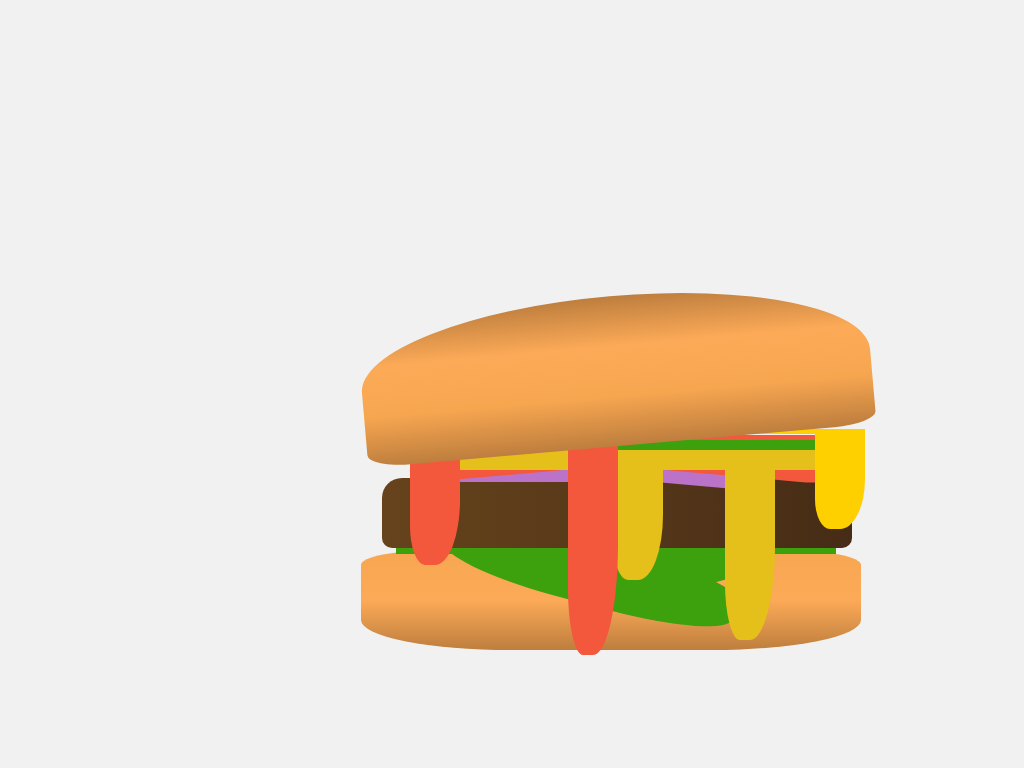

Reproduce this picture with HTML and CSS.

<!-- file: index.html -->
<!DOCTYPE html>
<html lang="en">

<head>
    <meta charset="UTF-8">
    <meta name="viewport" content="width=device-width, initial-scale=1.0">
    <title>Hamburger</title>
    <link rel="stylesheet" href="style.css">
</head>

<body>
    <div class="container">
        <div class="bun-bottom"></div>
        <div class="spinach"></div>
        <div class="spinach1"></div>
        <div class="ham"></div>
        <div class="onions"></div>
        <div class="tomatos"></div>
        <div class="onions1"></div>
        <div class="tomatos1"></div>
        <div class="cheese"></div>
        <div class="tom-k"></div>
        <div class="mus-k"></div>
        <div class="bun-top">
            <div class="seeds seed-1"></div>
            <div class="seeds seed-2"></div>
            <div class="seeds seed-3"></div>
            <div class="seeds seed-4"></div>
            <div class="seeds seed-5"></div>
            <div class="seeds seed-6"></div>
        </div>
    </div>
</body>

</html>

/* file: style.css */
*,
 ::after,
 ::before {
    margin: 0;
    padding: 0;
    box-sizing: border-box;
}

 :root {
    --col-body: #f1f1f1;
    --col-bun: #f7a650;
    --col-bun1: #fcaa57;
    --col-bun2: #be7e3e;
    --col-onion: #ba73c9;
    --col-tomato: #f3583d;
    --col-ham: #66431c;
    --col-ham1: #462c16;
    --col-musturd: #ffd000;
    --col-spinach: #3ca10d;
    --col-seeds: #d6d6d6;
    --col-cheese: #e6c01a;
}

body {
    background-color: var(--col-body);
}

.container {
    width: 700px;
    height: 600px;
    position: relative;
    top: 50px;
    left: 25%;
    display: flex;
    justify-content: center;
    align-items: center;
}

.bun-bottom {
    width: 500px;
    height: 100px;
    background: linear-gradient(var(--col-bun), var(--col-bun1), var(--col-bun2));
    position: absolute;
    bottom: 0;
    left: 15%;
    border-radius: 15% 15% 30% 30%;
    /* box-shadow: 1px 2px 2px 2px #7a3e05; */
}

.spinach {
    width: 440px;
    height: 10px;
    background-color: var(--col-spinach);
    position: absolute;
    bottom: 16%;
    left: 20%;
}

.spinach::before {
    content: '';
    width: 300px;
    height: 60px;
    background-color: var(--col-spinach);
    position: absolute;
    bottom: 80;
    left: 10%;
    border-radius: 20% 30% 40% 40%;
    transform: rotate(15deg);
}

.spinach::after {
    content: '';
    width: 140px;
    height: 43px;
    background-color: var(--col-spinach);
    position: absolute;
    bottom: 780;
    left: 50%;
    border-radius: 5% 0 50% 30%;
    transform: rotate(-6deg);
}

.ham {
    width: 470px;
    height: 70px;
    background: linear-gradient(to right, var(--col-ham), var(--col-ham1));
    position: absolute;
    bottom: 17%;
    left: 18%;
    border-radius: 20px 20px 10px 10px;
}

.onions {
    width: 170px;
    height: 12px;
    background-color: var(--col-onion);
    position: absolute;
    bottom: 28%;
    left: 25%;
    border-radius: 10%;
}

.onions1 {
    width: 170px;
    height: 14px;
    background-color: var(--col-onion);
    position: absolute;
    bottom: 28%;
    left: 45%;
    border-radius: 10%;
    transform: rotate(5deg);
}

.tomatos {
    width: 170px;
    height: 15px;
    background-color: var(--col-tomato);
    position: absolute;
    bottom: 29%;
    left: 22%;
    border-radius: 10%;
    transform: rotate(-5deg);
}

.tomatos1 {
    width: 170px;
    height: 15px;
    background-color: var(--col-tomato);
    position: absolute;
    bottom: 29%;
    left: 56%;
    border-radius: 10%;
    transform: rotate(5deg);
}

.cheese {
    width: 450px;
    height: 20px;
    background-color: var(--col-cheese);
    position: absolute;
    bottom: 30%;
    left: 22%;
    border-radius: 10%;
}

.cheese::before {
    content: '';
    width: 50px;
    height: 190px;
    background-color: var(--col-cheese);
    position: absolute;
    left: 70%;
    border-radius: 50% 30% 0 0;
    transform: rotate(180deg);
}

.cheese::after {
    content: '';
    width: 50px;
    height: 130px;
    background-color: var(--col-cheese);
    position: absolute;
    left: 45%;
    border-radius: 50% 30% 0 0;
    transform: rotate(180deg);
}

.tom-k {
    width: 450px;
    height: 5px;
    background-color: var(--col-tomato);
    position: absolute;
    bottom: 35%;
    left: 22%;
    border-radius: 10%;
}

.tom-k::before {
    content: '';
    width: 50px;
    height: 220px;
    background-color: var(--col-tomato);
    position: absolute;
    left: 35%;
    border-radius: 50% 30% 0 0;
    transform: rotate(180deg);
}

.tom-k::after {
    content: '';
    width: 50px;
    height: 130px;
    background-color: var(--col-tomato);
    position: absolute;
    left: 0;
    border-radius: 50% 30% 0 0;
    transform: rotate(180deg);
}

.mus-k {
    width: 450px;
    height: 5px;
    background-color: var(--col-musturd);
    position: absolute;
    bottom: 36%;
    left: 22%;
    border-radius: 10%;
}

.mus-k::before {
    content: '';
    width: 50px;
    height: 100px;
    background-color: var(--col-musturd);
    position: absolute;
    left: 90%;
    border-radius: 50% 30% 0 0;
    transform: rotate(180deg);
}

.bun-top {
    width: 510px;
    height: 150px;
    background: linear-gradient(var(--col-bun2), var(--col-bun1), var(--col-bun), var(--col-bun2));
    position: absolute;
    bottom: 34%;
    left: 15%;
    border-radius: 60% 60% 10% 10%;
    /* box-shadow: 1px 2px 2px 2px #7a3e05; */
    transform: rotate(-5deg);
}

.spinach1 {
    width: 440px;
    height: 20px;
    background-color: var(--col-spinach);
    position: absolute;
    border-radius: 10px;
    bottom: 32%;
    left: 23%;
}